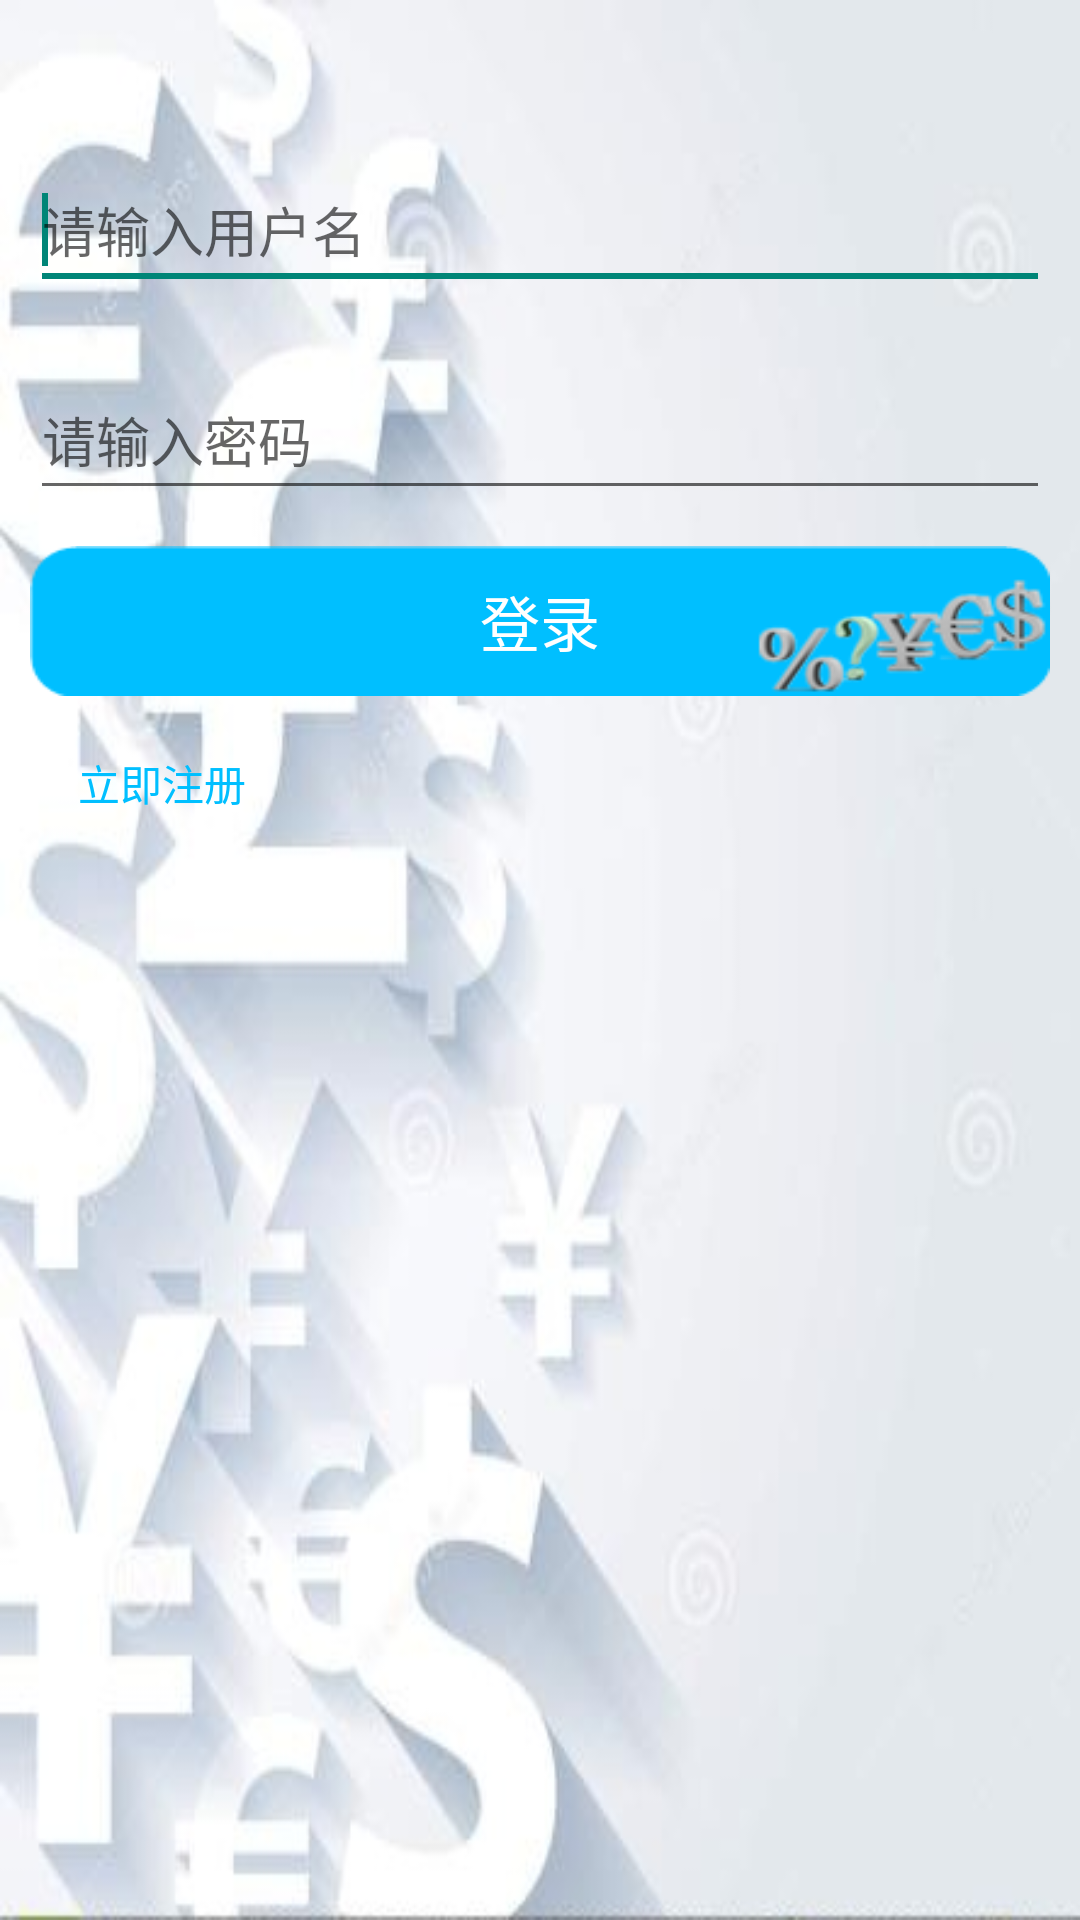

Write the Android layout XML for this screen, with the resource values it uses.
<!-- AndroidManifest.xml: application theme AppTheme -->
<!-- res/layout/activity_login.xml -->
<?xml version="1.0" encoding="utf-8"?>
<LinearLayout xmlns:android="http://schemas.android.com/apk/res/android"
    android:layout_width="fill_parent"
    android:layout_height="fill_parent"
    android:background="@mipmap/back1"
    android:orientation="vertical">


        <EditText
            android:id="@+id/name"
            android:layout_width="match_parent"
            android:layout_height="50dp"
            android:layout_marginTop="50dp"
            android:layout_marginLeft="10dp"
            android:layout_marginRight="10dp"
            android:ems="10"
            android:inputType="textPersonName"
            android:hint="请输入用户名"
            android:text="" />
            <requestFocus/>

        <EditText
            android:id="@+id/pwd"
            android:layout_width="match_parent"
            android:layout_height="50dp"
            android:layout_marginTop="20dp"
            android:layout_marginLeft="10dp"
            android:layout_marginRight="10dp"
            android:ems="16"
            android:hint="请输入密码"
            android:inputType="textPassword" />

    <Button
        android:id="@+id/btn_login"
        android:layout_width="match_parent"
        android:layout_height="50dp"
        android:layout_marginLeft="10dp"
        android:layout_marginRight="10dp"
        android:layout_marginTop="12dp"
        android:text="登录"
        android:textSize="20sp"
        android:textColor="#FFF"
        android:background="@drawable/list"/>

    <Button
        android:id="@+id/btn_toregister"
        android:layout_width="wrap_content"
        android:layout_height="wrap_content"
        android:layout_marginLeft="10dp"
        android:layout_marginTop="5dp"
        android:text="立即注册"
        android:textColor="@color/flat_blue"
        android:background="#00000000"/>

</LinearLayout>
<!-- resources referenced by this layout -->
<resources>
  <color name="flat_blue">#00BFFF</color>//0 191 255
  <!-- drawable list (drawable) -->
  <?xml version="1.0" encoding="utf-8"?>
  <layer-list xmlns:android="http://schemas.android.com/apk/res/android">
  
      <item android:drawable="@drawable/btn_shape"/>
      <item android:drawable="@drawable/button_back"/>
  </layer-list>
  <!-- mipmap back1: jpg bitmap (mipmap-hdpi, 24838 bytes) -->
  <style name="AppTheme" parent="Theme.AppCompat.Light.DarkActionBar">
          
      </style>
  <!-- drawable btn_shape (drawable) -->
  <?xml version="1.0" encoding="utf-8"?>
   <shape xmlns:android="http://schemas.android.com/apk/res/android">
  
      android:shape="rectangle">                      //shape用于定义形状，有四种形状(矩形rectangle| 椭圆oval | 直线line | 圆形ring)
  
      <corners android:radius="15dip"/>
  
  </shape>
  <!-- drawable button_back: png bitmap (drawable, 8750 bytes) -->
</resources>
